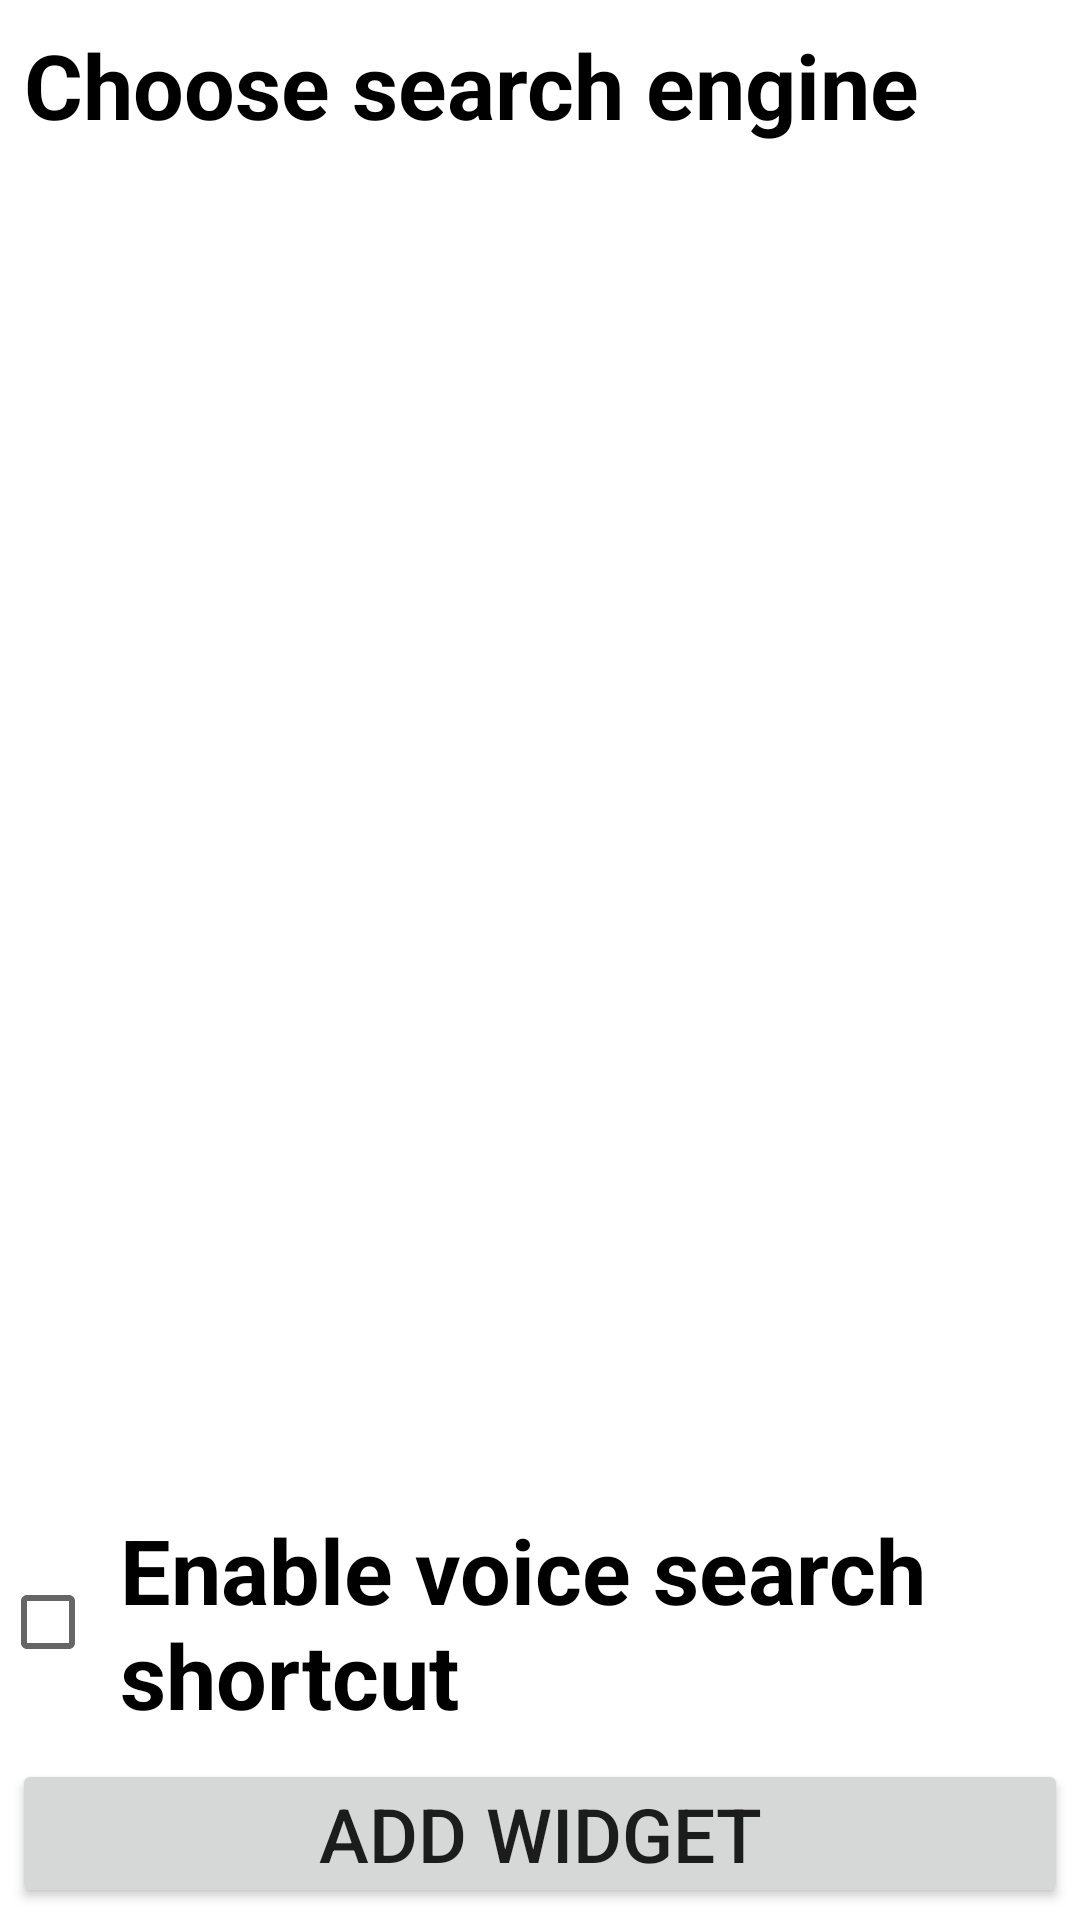

Layout XML and referenced resources for this Android screen:
<!-- AndroidManifest.xml: fallback theme Theme.MaterialComponents.DayNight.NoActionBar -->
<!-- res/layout/esw_configure.xml -->
<?xml version="1.0" encoding="utf-8"?>
<androidx.constraintlayout.widget.ConstraintLayout xmlns:android="http://schemas.android.com/apk/res/android"
    xmlns:app="http://schemas.android.com/apk/res-auto"
    android:layout_width="match_parent"
    android:layout_height="match_parent"
    android:fillViewport="true"
    android:orientation="vertical">

    <TextView
        android:id="@+id/choose_text"
        android:layout_width="match_parent"
        android:layout_height="wrap_content"
        android:layout_gravity="top"
        android:padding="@dimen/margin_small"
        android:text="@string/text_configure_search"
        android:textStyle="bold"
        android:textSize="@dimen/text_size_big"
        android:textColor="@android:color/black"
        app:layout_constraintTop_toTopOf="parent" />

    <ListView
        android:id="@+id/configure_list"
        android:layout_width="match_parent"
        android:layout_height="0dp"
        android:layout_marginTop="@dimen/margin_small"
        android:padding="@dimen/margin_small"
        android:scrollingCache="false"
        android:smoothScrollbar="true"
        app:layout_constraintTop_toBottomOf="@+id/choose_text"
        app:layout_constraintBottom_toTopOf="@+id/configure_enable_voice_search"/>

    <CheckBox
        android:id="@+id/configure_enable_voice_search"
        android:layout_width="match_parent"
        android:layout_height="wrap_content"
        android:layout_marginTop="@dimen/margin_small"
        android:text="@string/text_enable_voice_search"
        android:padding="@dimen/margin_small"
        android:textStyle="bold"
        android:textSize="@dimen/text_size_big"
        app:layout_constraintBottom_toTopOf="@id/configure" />

    <Button
        android:id="@+id/configure"
        android:layout_width="match_parent"
        android:layout_height="wrap_content"
        android:layout_gravity="bottom"
        android:layout_margin="4dip"
        android:layout_marginTop="@dimen/margin_huge"
        android:gravity="center_horizontal|center_vertical"
        android:text="@string/text_widget_configure"
        android:padding="@dimen/margin_small"
        android:textSize="@dimen/text_size"
        app:layout_constraintBottom_toBottomOf="parent"
        app:layout_constraintEnd_toEndOf="parent"
        app:layout_constraintStart_toStartOf="parent"/>

</androidx.constraintlayout.widget.ConstraintLayout>
<!-- resources referenced by this layout -->
<resources>
  <dimen name="margin_huge">64dp</dimen>
  <dimen name="margin_small">8dp</dimen>
  <dimen name="text_size">25sp</dimen>
  <dimen name="text_size_big">30sp</dimen>
  <string name="text_configure_search">Choose search engine</string>
  <string name="text_enable_voice_search">Enable voice search shortcut</string>
  <string name="text_widget_configure">Add Widget</string>
</resources>
